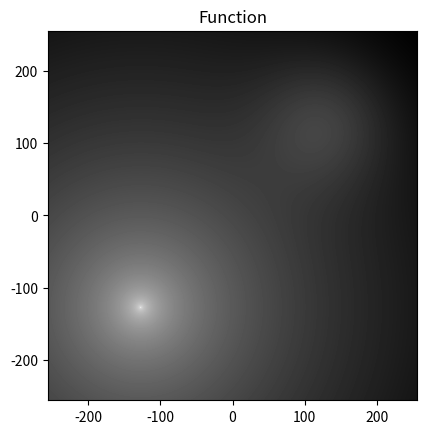

Write Python code to recreate this figure.
import numpy as np
import matplotlib.pyplot as plt

class Func:
    def __init__(self, x_x0, y_x0, x_x1, y_x1, width, a=1, b=-1):
        self.x_x0 = x_x0
        self.y_x0 = y_x0
        self.x_x1 = x_x1
        self.y_x1 = y_x1
        self.a = a
        self.b = b
        self.width = width


    def eval_point(self, x, y):
        mod1 = (x-self.x_x1)**2 + (y-self.y_x1)**2
        mod2 = np.sqrt((x-self.x_x0)**2 + (y-self.y_x0)**2)
        gauss = np.exp(-mod1/(2 * self.width**2))
        return self.a * gauss + self.b * mod2**(0.3)


    def eval_range(self, x_min, x_max, y_min, y_max, num):
        xs = np.linspace(x_min, x_max, num)
        ys = np.linspace(y_min, y_max, num)
       
        output_points = np.empty((num, num), tuple)
        output_eval = np.empty((num, num))
        for j,y in enumerate(ys):
            for i,x in enumerate(xs):
                output_eval[j][i] = self.eval_point(x,y)
                output_points[j][i] = (x, y)

        return output_points, output_eval


if __name__=='__main__':
    func = Func(-128, -128, 128, 128, 64)
    _, eval = func.eval_range(-256, 256, -256, 256, 513)

    plt.title('Function')
    plt.imshow(eval, cmap='gray', vmin=np.min(eval), vmax=np.max(eval), origin='lower', extent=[-256, 256, -256, 256])
    plt.show()